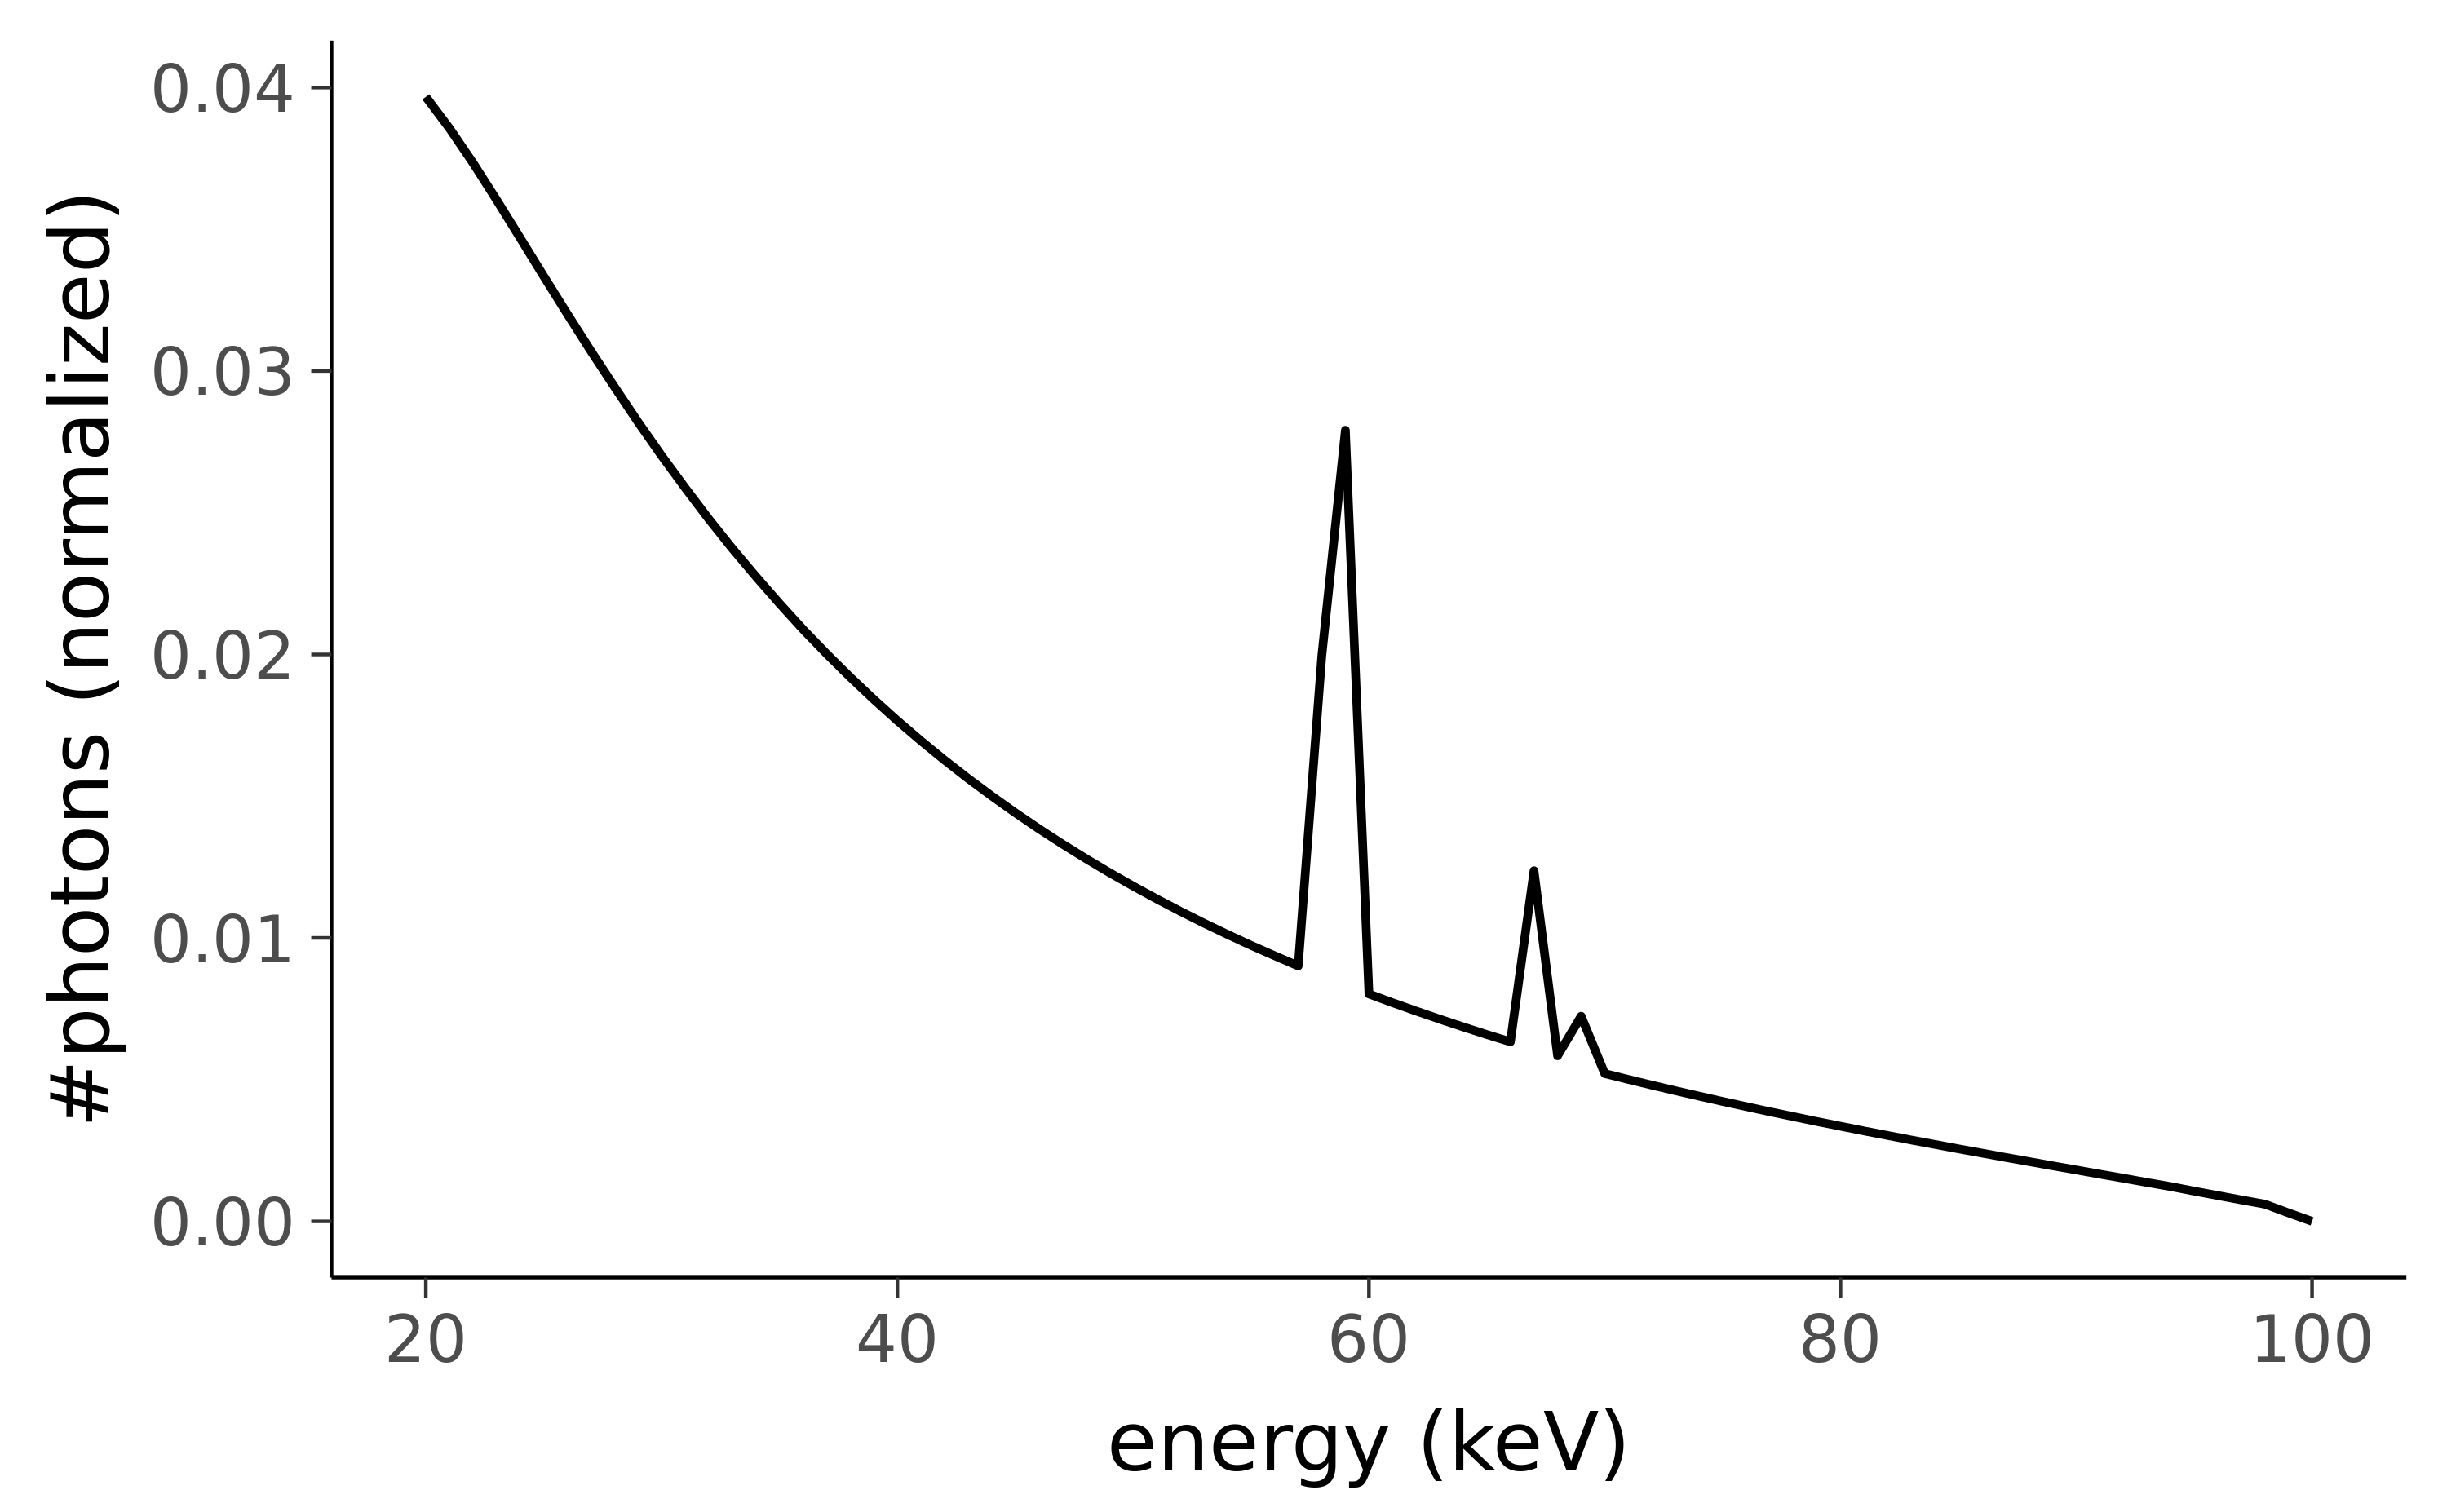

The file beside this chart, header and first rows:
energy, photons, n_squared, beta, visibility, detector_efficiency, total_weight, total_weight_no_vis
20.0, 15701720, 6.6074909213e-13, 2.15673550355e-10, 0.03568, 1, 91780, 2572449
21.0, 15262890, 5.43579709867e-13, 1.96918309262e-10, 0.007014, 1, 21602, 3079667
22.0, 14778990, 4.51269080203e-13, 1.81143226306e-10, 0.0002311, 1, 821.3, 3553227
23.0, 14262720, 3.77748407882e-13, 1.67682222773e-10, 0.0002023, 1, 805, 3978913
24.0, 13731440, 3.18608894688e-13, 1.56256017917e-10, 0.004727, 1, 20562, 4349961
25.0, 13196910, 2.7060328778e-13, 1.46257183581e-10, 0.01879, 1, 87633, 4664866
26.0, 12669830, 2.313081412e-13, 1.37484144414e-10, 0.04401, 0.9999, 216736, 4924796
27.0, 12152890, 1.98893873988e-13, 1.29745402779e-10, 0.07958, 0.9998, 409155, 5141594
28.0, 11652070, 1.71963904084e-13, 1.22790486959e-10, 0.1234, 0.9997, 655290, 5311994
29.0, 11160710, 1.49441424372e-13, 1.16616209014e-10, 0.1727, 0.9993, 939220, 5437466
30.0, 10690310, 1.30488486493e-13, 1.10980560753e-10, 0.2251, 0.9987, 1242712, 5521223
31.0, 10241240, 1.14447168497e-13, 1.05926362761e-10, 0.2781, 0.9977, 1547835, 5565889
32.0, 9806569, 1.00796884179e-13, 1.01266668249e-10, 0.3299, 0.9963, 1838641, 5573570
33.0, 9394281, 8.91223919295e-14, 9.70371245748e-11, 0.379, 0.9943, 2103986, 5551138
34.0, 9003401, 7.90902346777e-14, 9.31173413813e-11, 0.4245, 0.9918, 2336348, 5504098
35.0, 8626690, 7.04308079267e-14, 8.95125555448e-11, 0.4656, 0.9885, 2528726, 5431156
36.0, 8264491, 6.29247321232e-14, 8.61651109103e-11, 0.502, 0.9846, 2679194, 5336765
37.0, 7924030, 5.63924935849e-14, 8.30473207439e-11, 0.5336, 0.9798, 2790481, 5229175
38.0, 7598274, 5.06863259543e-14, 8.01501980733e-11, 0.5605, 0.9744, 2862488, 5107234
39.0, 7287332, 4.56839895589e-14, 7.74278113503e-11, 0.5827, 0.9683, 2898544, 4974165
40.0, 6990770, 4.12838245203e-14, 7.48877340522e-11, 0.6006, 0.9614, 2902390, 4832300
41.0, 6708911, 3.74009002445e-14, 7.24972250373e-11, 0.6145, 0.9539, 2878670, 4684586
42.0, 6440020, 3.39639438356e-14, 7.02408864792e-11, 0.6247, 0.9457, 2831177, 4532159
43.0, 6183438, 3.09128719205e-14, 6.81214947905e-11, 0.6315, 0.9372, 2764763, 4377823
44.0, 5939238, 2.81968458027e-14, 6.61133084905e-11, 0.6354, 0.9282, 2682886, 4222334
45.0, 5705101, 2.57726669147e-14, 6.42108010373e-11, 0.6366, 0.9187, 2588501, 4066008
46.0, 5481425, 2.36034971974e-14, 6.24132474392e-11, 0.6355, 0.9093, 2485990, 3911821
47.0, 5267937, 2.16578148468e-14, 6.07034462911e-11, 0.6324, 0.8994, 2377213, 3759246
48.0, 5063606, 1.99085495989e-14, 5.9075724699e-11, 0.6275, 0.8893, 2264434, 3608846
49.0, 4867875, 1.83323780189e-14, 5.75266848774e-11, 0.6211, 0.8795, 2150739, 3462967
50.0, 4680795, 1.69091491575e-14, 5.60485391998e-11, 0.6134, 0.8695, 2036695, 3320368
51.0, 4501420, 1.56213946731e-14, 5.46367155063e-11, 0.6047, 0.8592, 1923403, 3181011
52.0, 4329377, 1.44539304424e-14, 5.32908992163e-11, 0.595, 0.8494, 1813241, 3047353
53.0, 4163933, 1.3393518989e-14, 5.20038969874e-11, 0.5847, 0.8396, 1705837, 2917614
54.0, 4006007, 1.24285953297e-14, 5.07712707777e-11, 0.5737, 0.8298, 1602051, 2792319
55.0, 3853522, 1.1549024272e-14, 4.95896716008e-11, 0.5623, 0.8201, 1502032, 2670999
56.0, 3708358, 1.07459037208e-14, 4.84559362617e-11, 0.5506, 0.8109, 1407491, 2556197
57.0, 3566317, 1.0011397119e-14, 4.73675581194e-11, 0.5386, 0.8017, 1316192, 2443530
58.0, 7893541, 9.3385887261e-15, 4.63219725899e-11, 0.5265, 0.7925, 2829198, 5373526
59.0, 11046560, 8.72136247491e-15, 4.53164528548e-11, 0.5143, 0.7836, 3842684, 7471970
60.0, 3174823, 8.15429784498e-15, 4.4348817946e-11, 0.502, 0.7752, 1071331, 2134015
61.0, 3053201, 7.63258176427e-15, 4.34173571294e-11, 0.4898, 0.7668, 998577, 2038752
62.0, 2936463, 7.1519311201e-15, 4.25201572315e-11, 0.4776, 0.7585, 930120, 1947316
63.0, 2823241, 6.70852780909e-15, 4.16552214676e-11, 0.4656, 0.7505, 865879, 1859721
64.0, 2714120, 6.29896014616e-15, 4.0820871571e-11, 0.4537, 0.743, 805941, 1776404
65.0, 2608197, 5.92017710163e-15, 4.00157962141e-11, 0.442, 0.7356, 749472, 1695798
66.0, 2506634, 5.5694432716e-15, 3.92385409795e-11, 0.4304, 0.7282, 696705, 1618682
67.0, 4895734, 5.24430272219e-15, 3.84874347912e-11, 0.4191, 0.721, 1315852, 3139853
68.0, 2311897, 4.94254634867e-15, 3.775990418e-11, 0.408, 0.7144, 601135, 1473478
69.0, 2864110, 4.66218500349e-15, 3.70564540034e-11, 0.3971, 0.7078, 720251, 1813804
70.0, 2063513, 4.40142388748e-15, 3.6375955209e-11, 0.3865, 0.7014, 501749, 1298316
71.0, 1981533, 4.15864142796e-15, 3.57173468102e-11, 0.3761, 0.695, 465775, 1238506
72.0, 1901665, 3.93236996961e-15, 3.50786670686e-11, 0.3659, 0.689, 432244, 1181162
73.0, 1824020, 3.72128090112e-15, 3.44591997317e-11, 0.3561, 0.6834, 401008, 1126193
74.0, 1748527, 3.52416776572e-15, 3.38588808827e-11, 0.3465, 0.6778, 371774, 1073076
75.0, 1674174, 3.33993472411e-15, 3.32768716498e-11, 0.3371, 0.6722, 344236, 1021184
76.0, 1602165, 3.16758488391e-15, 3.27123804458e-11, 0.328, 0.6668, 318558, 971244
77.0, 1530868, 3.00621033499e-15, 3.21638842033e-11, 0.3191, 0.6617, 294463, 922685
78.0, 1462082, 2.85498268213e-15, 3.16310107669e-11, 0.3105, 0.6568, 272142, 876371
79.0, 1393951, 2.71314600149e-15, 3.11135874755e-11, 0.3022, 0.6521, 251077, 830896
... 21 more rows
